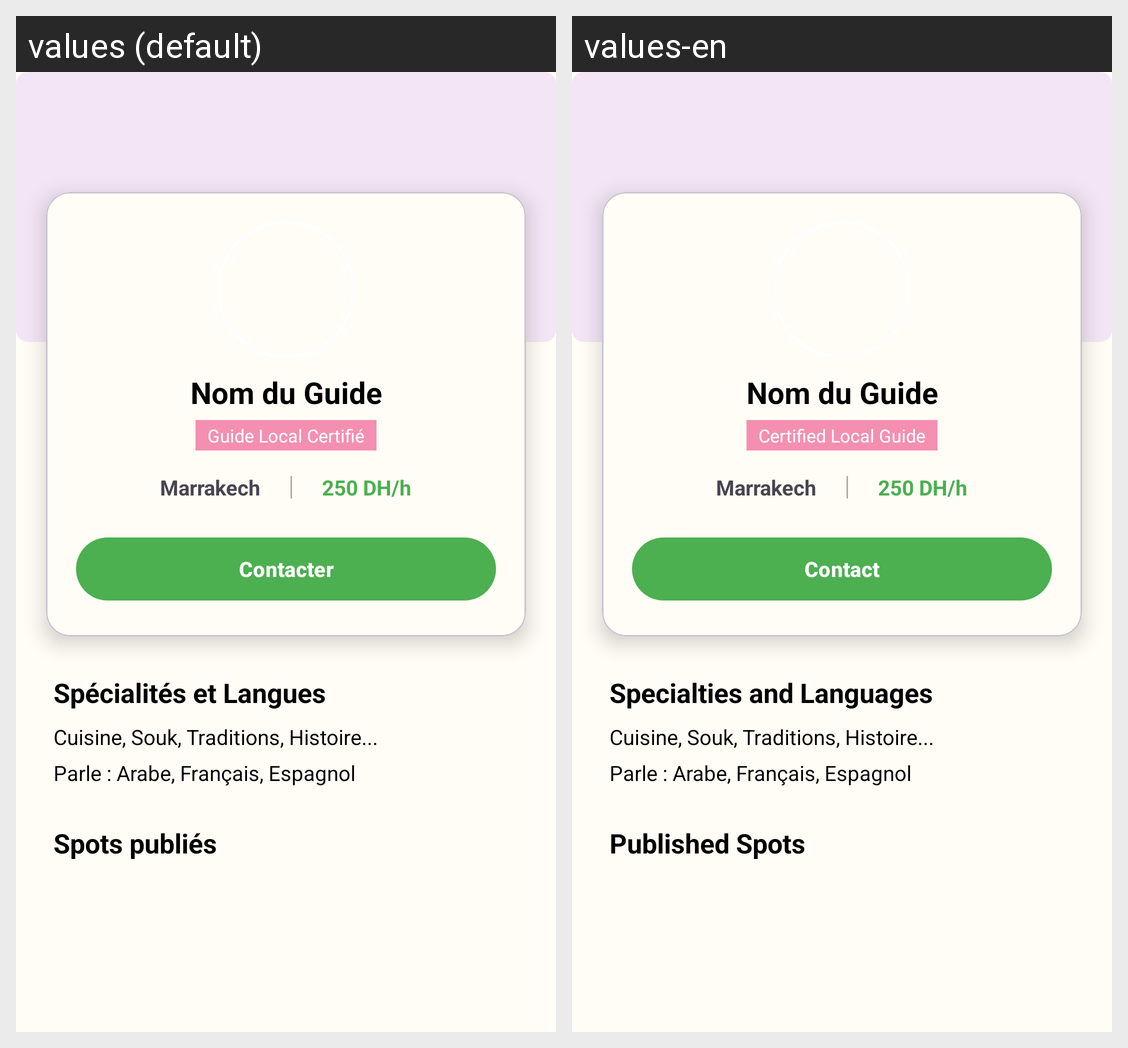

This grid shows one Android layout under two languages. Give, for every string resource on the screen, its name, the default text and each shown locale's text.
Android screen res/layout/fragment_profile_guide.xml rendered under 2 locales, left to right: values (default), values-en. Device: Nexus 5 (rendered at 1080×1920; each locale shown at half size, 540×960, under a caption strip naming it); theme Theme.AppBienvenidos.
Strings drawn on this screen, with the default value and each locale's value (text and hints the layout hard-codes, and strings that could not be matched under every locale, appear in the picture but are not listed):

guide_local_certifi
  values: Guide Local Certifié
  values-en: Certified Local Guide

contacter
  values: Contacter
  values-en: Contact

sp_cialit_s_et_langues
  values: Spécialités et Langues
  values-en: Specialties and Languages

spots_publi_s
  values: Spots publiés
  values-en: Published Spots
